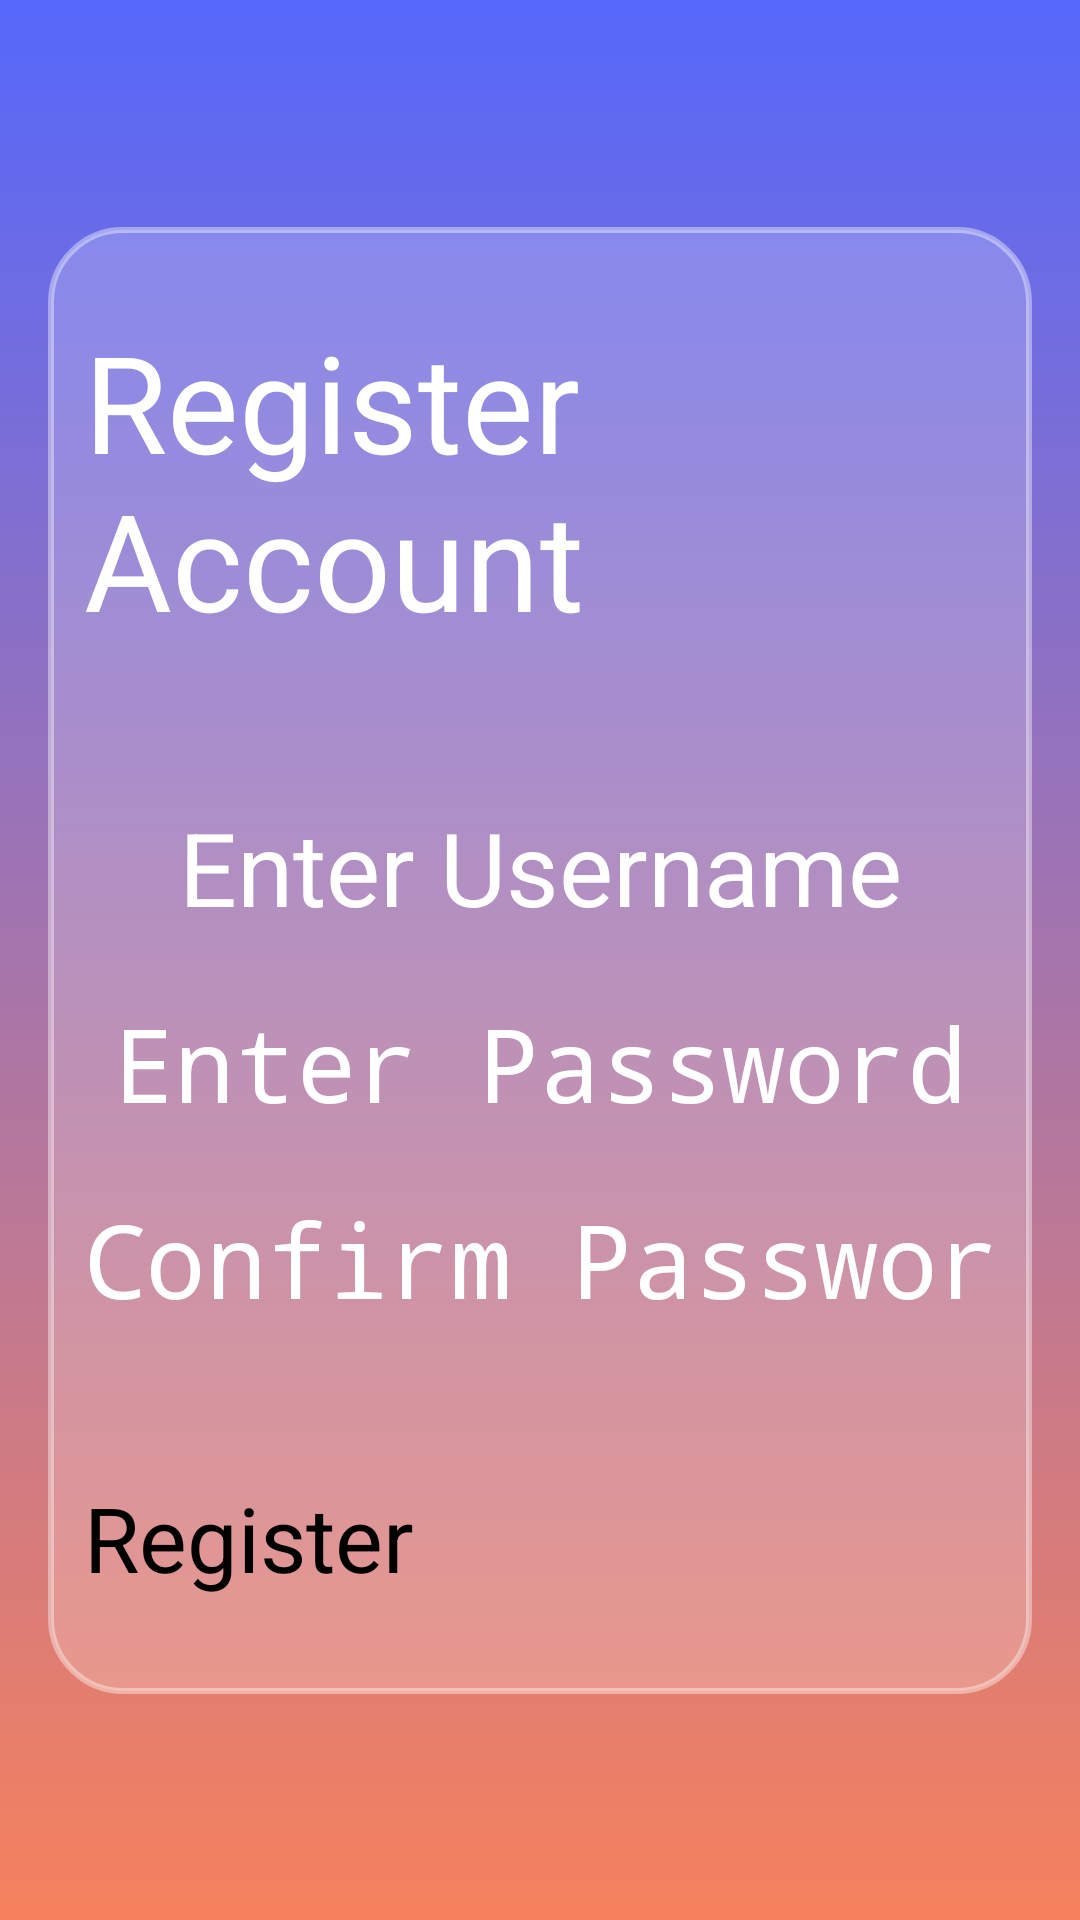

Android layout source for this screen:
<!-- AndroidManifest.xml: application theme Theme.TaskNest -->
<!-- res/layout/activity_register.xml -->
<?xml version="1.0" encoding="utf-8"?>
<androidx.constraintlayout.widget.ConstraintLayout xmlns:android="http://schemas.android.com/apk/res/android"
    xmlns:app="http://schemas.android.com/apk/res-auto"
    xmlns:tools="http://schemas.android.com/tools"
    android:id="@+id/main"
    android:layout_width="match_parent"
    android:layout_height="match_parent"
    android:background="@drawable/login_background"
    android:gravity="center"
    android:padding="16dp"
    tools:context=".Register">

    <LinearLayout
        android:id="@+id/linearLayoutTasks"
        android:layout_width="match_parent"
        android:layout_height="wrap_content"
        android:background="@drawable/login_linear_background"
        android:gravity="center"
        android:orientation="vertical"
        app:layout_constraintBottom_toBottomOf="parent"
        app:layout_constraintTop_toTopOf="parent"
        app:layout_constraintVertical_bias="0.5"
        tools:layout_editor_absoluteX="16dp">

        <TextView
            android:id="@+id/txtRegisterTitle"
            android:layout_width="wrap_content"
            android:layout_height="wrap_content"
            android:layout_marginTop="16dp"
            android:text="@string/register_account"
            android:textColor="#FFFFFF"
            android:textSize="45sp"
            app:layout_constraintEnd_toEndOf="parent"
            app:layout_constraintHorizontal_bias="0.5"
            app:layout_constraintStart_toStartOf="parent"
            app:layout_constraintTop_toTopOf="parent" />

        <EditText
            android:id="@+id/edtNewUsername"
            android:layout_width="match_parent"
            android:layout_height="wrap_content"
            android:background="@drawable/rounded_corner"
            android:textAlignment="center"
            android:layout_marginTop="50dp"
            android:textColor="#FFFFFF"
            android:textColorHint="#FFFFFF"
            android:textSize="34sp"
            android:hint="@string/hint_username" />

        <EditText
            android:id="@+id/edtNewPassword"
            android:layout_width="match_parent"
            android:layout_height="wrap_content"
            android:background="@drawable/rounded_corner"
            android:textAlignment="center"
            android:layout_marginTop="20dp"
            android:textColor="#FFFFFF"
            android:textColorHint="#FFFFFF"
            android:textSize="34sp"
            android:hint="@string/hint_password"
            android:inputType="textPassword" />

        <EditText
            android:id="@+id/edtConfirmPassword"
            android:layout_width="match_parent"
            android:layout_height="wrap_content"
            android:background="@drawable/rounded_corner"
            android:textAlignment="center"
            android:layout_marginTop="20dp"
            android:textColor="#FFFFFF"
            android:textColorHint="#FFFFFF"
            android:textSize="34sp"
            android:hint="@string/hint_confirm_password"
            android:inputType="textPassword" />

        <Button
            android:id="@+id/btnRegisterAccount"
            android:layout_width="match_parent"
            android:layout_height="wrap_content"
            android:layout_marginTop="50dp"
            android:layout_marginBottom="20dp"
            android:textSize="30sp"
            android:text="@string/register_title" />

    </LinearLayout>

</androidx.constraintlayout.widget.ConstraintLayout>
<!-- resources referenced by this layout -->
<resources>
  <!-- drawable login_background (drawable) -->
  <?xml version="1.0" encoding="utf-8"?>
  <shape xmlns:android="http://schemas.android.com/apk/res/android">
      <gradient android:type="linear" android:angle="100"
          android:startColor="#5568FB" android:endColor="#F6815C"/>
  </shape>
  <!-- drawable login_linear_background (drawable) -->
  <?xml version="1.0" encoding="utf-8"?>
  <shape xmlns:android="http://schemas.android.com/apk/res/android"
      android:shape="rectangle">
  
      <solid android:color="#33FFFFFF"/>
  
      <corners android:radius="24dp"/>
  
      <stroke
          android:width="2dp"
          android:color="#66FFFFFF"/>
  
      <padding
          android:left="12dp"
          android:top="12dp"
          android:right="12dp"
          android:bottom="12dp"/>
  </shape>
  <string name="hint_confirm_password">Confirm Password</string>
  
      // Change Password
  <string name="hint_password">Enter Password</string>
  <string name="hint_username">Enter Username</string>
  <string name="register_account">Register Account</string>
  <string name="register_title">Register</string>
</resources>
